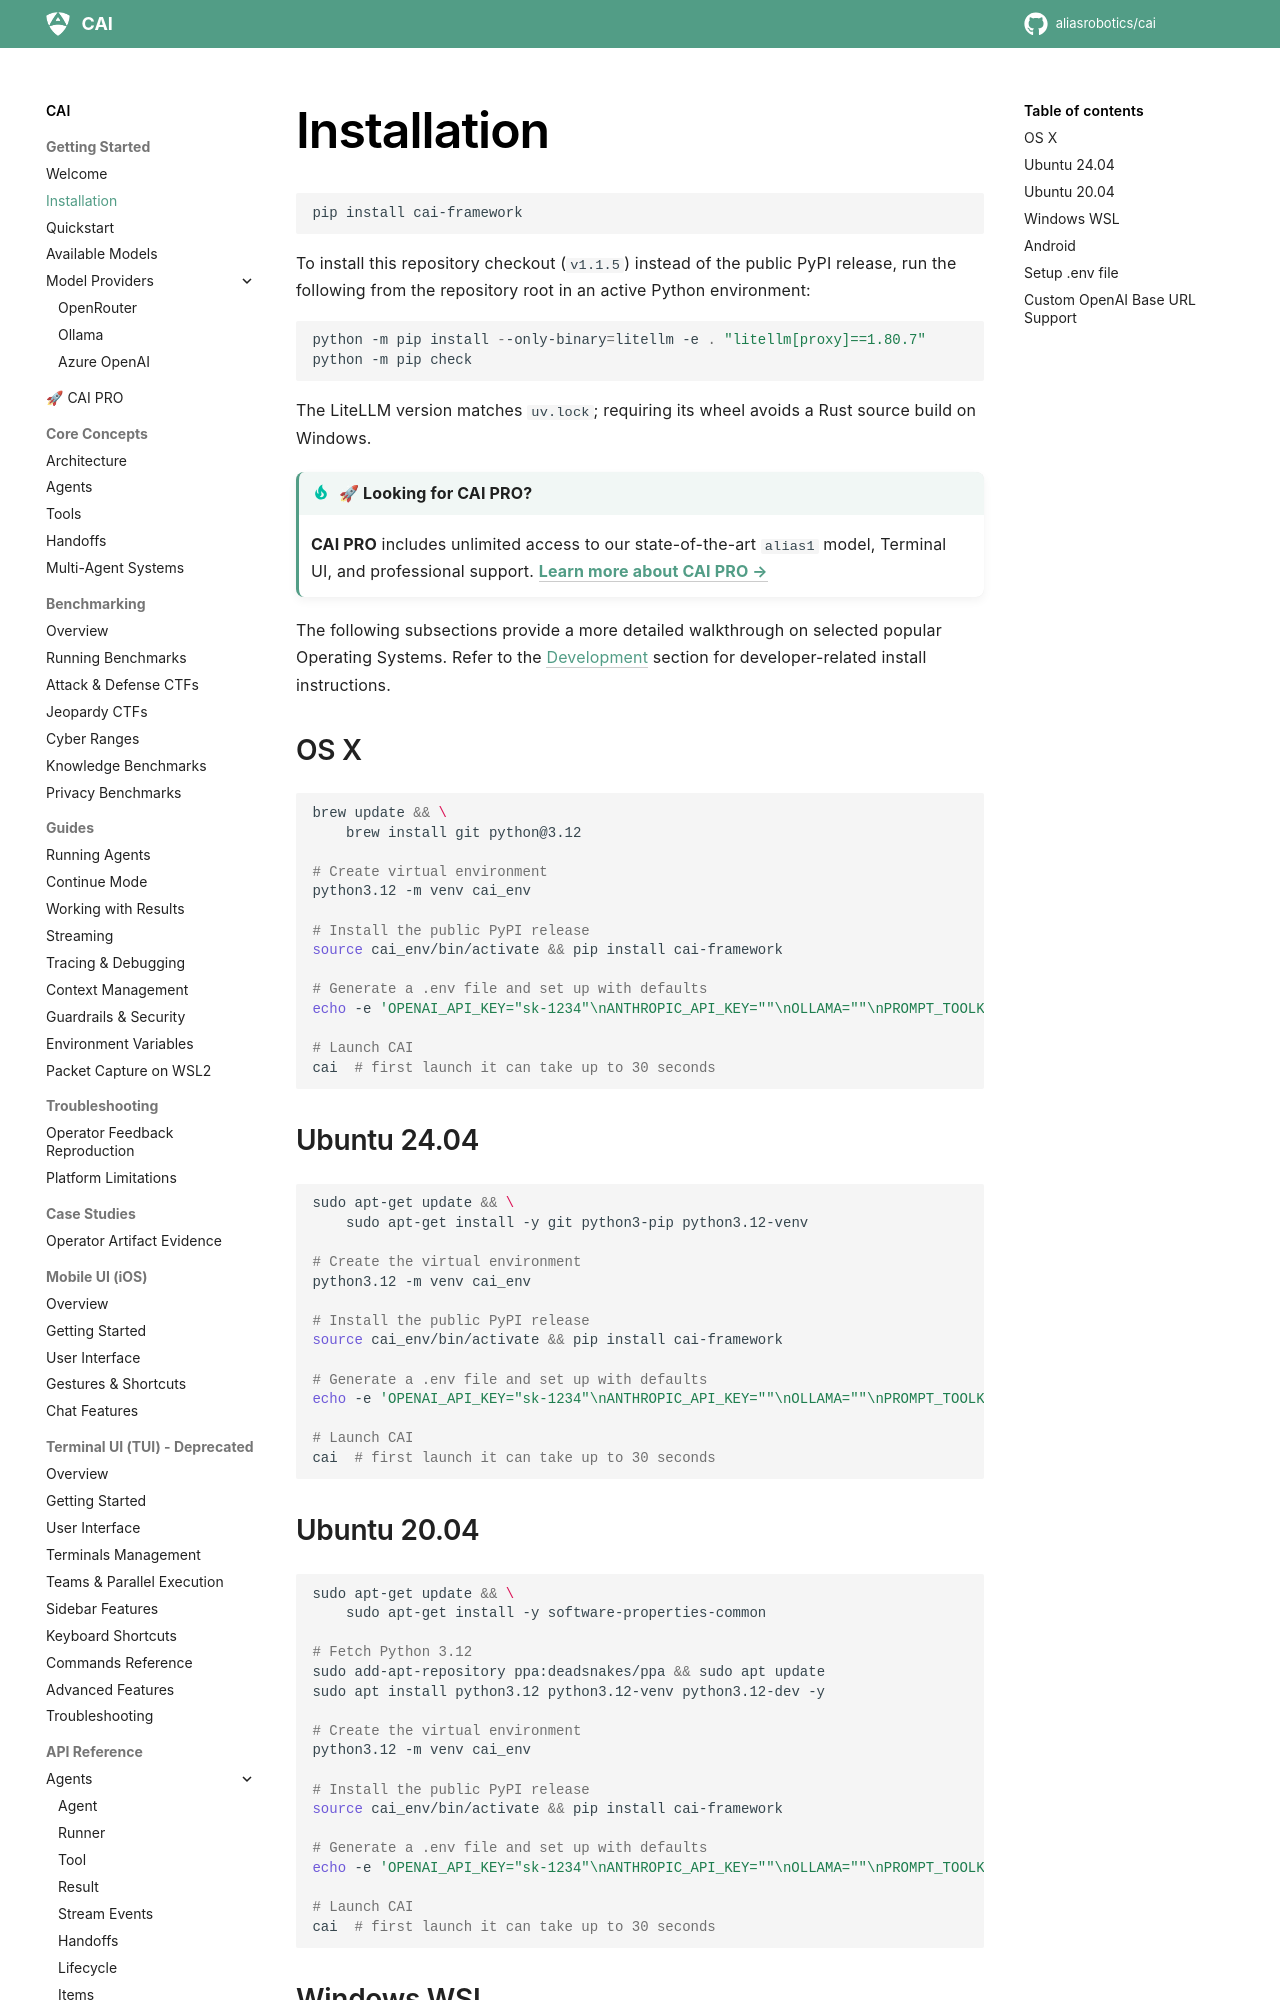

repository: dinhngoctuyen4125/CAI · page: cai_installation/index.html · generator: mkdocs

# Installation

```bash
pip install cai-framework
```

To install this repository checkout (`v1.1.5`) instead of the public PyPI release, run the following
from the repository root in an active Python environment:

```powershell
python -m pip install --only-binary=litellm -e . "litellm[proxy]==1.80.7"
python -m pip check
```

The LiteLLM version matches `uv.lock`; requiring its wheel avoids a Rust source build on Windows.

!!! tip "🚀 Looking for CAI PRO?"
    **CAI PRO** includes unlimited access to our state-of-the-art `alias1` model, Terminal UI, and professional support.
    **[Learn more about CAI PRO →](cai_pro.md)**

The following subsections provide a more detailed walkthrough on selected popular Operating Systems. Refer to the [Development](cai_development.md) section for developer-related install instructions.

### OS X
```bash
brew update && \
    brew install git python@3.12

# Create virtual environment
python3.12 -m venv cai_env

# Install the public PyPI release
source cai_env/bin/activate && pip install cai-framework

# Generate a .env file and set up with defaults
echo -e 'OPENAI_API_KEY="sk-1234"\nANTHROPIC_API_KEY=""\nOLLAMA=""\nPROMPT_TOOLKIT_NO_CPR=1' > .env

# Launch CAI
cai  # first launch it can take up to 30 seconds
```

### Ubuntu 24.04
```bash
sudo apt-get update && \
    sudo apt-get install -y git python3-pip python3.12-venv

# Create the virtual environment
python3.12 -m venv cai_env

# Install the public PyPI release
source cai_env/bin/activate && pip install cai-framework

# Generate a .env file and set up with defaults
echo -e 'OPENAI_API_KEY="sk-1234"\nANTHROPIC_API_KEY=""\nOLLAMA=""\nPROMPT_TOOLKIT_NO_CPR=1' > .env

# Launch CAI
cai  # first launch it can take up to 30 seconds
```

### Ubuntu 20.04
```bash
sudo apt-get update && \
    sudo apt-get install -y software-properties-common

# Fetch Python 3.12
sudo add-apt-repository ppa:deadsnakes/ppa && sudo apt update
sudo apt install python3.12 python3.12-venv python3.12-dev -y

# Create the virtual environment
python3.12 -m venv cai_env

# Install the public PyPI release
source cai_env/bin/activate && pip install cai-framework

# Generate a .env file and set up with defaults
echo -e 'OPENAI_API_KEY="sk-1234"\nANTHROPIC_API_KEY=""\nOLLAMA=""\nPROMPT_TOOLKIT_NO_CPR=1' > .env

# Launch CAI
cai  # first launch it can take up to 30 seconds
```
